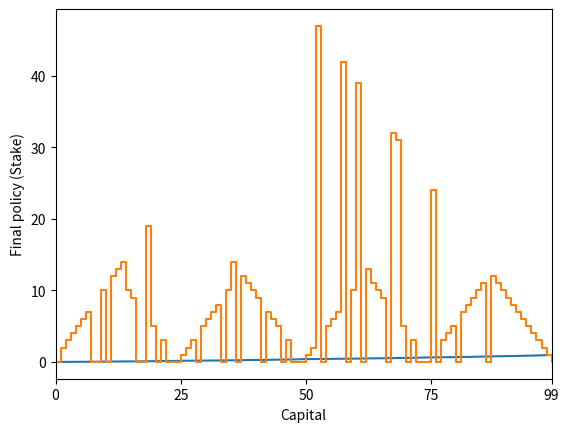

The script that saved this image:
import numpy as np
import matplotlib as mplt
import matplotlib.pyplot as plt



""" Implementation of the Gambler's Problem in R. Sutton & A. Bartow, Reinforcement Learning: An Introduction (2nd Edition). 2020

A Gambler has the opportunity to make bets on a sequence of coin flips. 
If the coin comes up heads, they win what they staked on that flip. If tails, they lose the stake. 
Game ends when the gambler reaches $100 or $0.
On each flip, the gambler must decide what portion of their capital to stake, in integer number of dollars.

"""
class GamblersProblem:

    def __init__(self, ph):
        self.ph = ph
        self.S = np.arange(101) # All possible states (the gamblers capital)
        self.V = np.zeros(101) # values for each state
        self.pi = np.zeros(101) # 'optimal' policy
        self.val_iter()
        self.plot_value()
        self.plot_policy()

    """ Value iteration """
    def val_iter(self):
        theta = 0.01
        gamma = 1 # discount of future value
        sweep = 0
        while True:
            sweep += 1
            delta = 0
            for s in self.S:
                if s == 0 or s == 100:
                    continue
                v = self.V[s]
                A = np.array([x for x in range(0,min(s+1, 100-s+1))]) # All actions from current state (+1 since range is exclusive upper bound)
                R = s + A # All next states
                R = np.where(R == 100, 1, 0) # Reward for next state
                policy_eval = self.ph*(R + gamma*self.V[s+A]) + (1.0-self.ph)*(gamma*self.V[s-A]) # evaluate the action from current state
                self.V[s] = np.amax(policy_eval) # Set value to policy evaluation
                self.pi[s] = np.argmax(policy_eval) # set policy to action that yielded max reward
                delta = max(delta, abs(v - self.V[s]))
            if delta < theta: break


    """ Plot estimated values of each state """
    def plot_value(self):
        plt.plot(self.V)
        plt.xlim([1,99])
        xticks = np.arange(0,99, step=25)
        xticks = np.append(xticks, 99)
        plt.xticks(xticks)
        plt.xlabel('Capital')
        plt.ylabel('Value estimates')
        plt.show()

    """ Plot policy for each state """
    def plot_policy(self):
        plt.step(np.arange(0,101), self.pi)
        plt.xlim([1,99])
        xticks = np.arange(0,99, step=25)
        xticks = np.append(xticks, 99)
        plt.xticks(xticks)
        plt.xlabel('Capital')
        plt.ylabel('Final policy (Stake)')
        plt.show()

def main():
    GamblersProblem(0.4)


if __name__ == '__main__':
    main()
